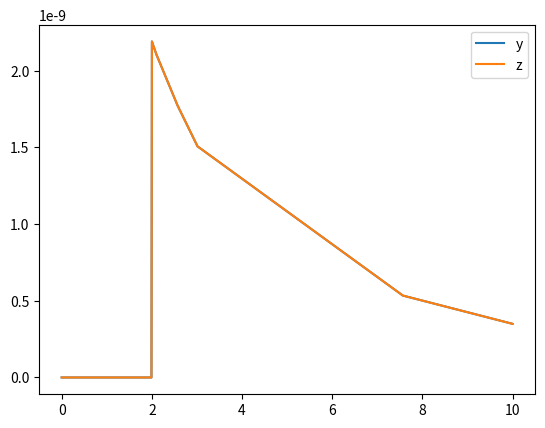

This figure's Python source:
# -*- coding: utf-8 -*-
"""
Created on Sun Nov 27 20:35:35 2016

@author: user
"""

import scipy.integrate as si
import numpy as np
import matplotlib.pyplot as plt

#The forcing (X)
def sigm(t):
    if 2<t <6 :
        f=1
    else:
        f=0  
    return f
    
#The function F	
def sigm2(t):
    if 0.0<t  :
        f=1
    else:
        f=0  
    return f 
    
#The derivative    
def ode(y, t):
    return [-1.*sigm2(y[1])*sigm(t)+sigm(t)-0.4*y[0],-1.*sigm2(y[0])*sigm(t)+sigm(t)-0.4*y[1]]
    
t  = np.linspace(0, 10, 1000) 
yzero = np.array([0.,0.])
y = si.odeint(ode, yzero, t)

#Plots
fig = plt.figure()
ax = fig.add_subplot(111)
plt.plot(t, y[:,0], label='y')
plt.plot(t, y[:,1], label='z')
handles, labels = ax.get_legend_handles_labels()
ax.legend(handles, labels)
plt.show()   